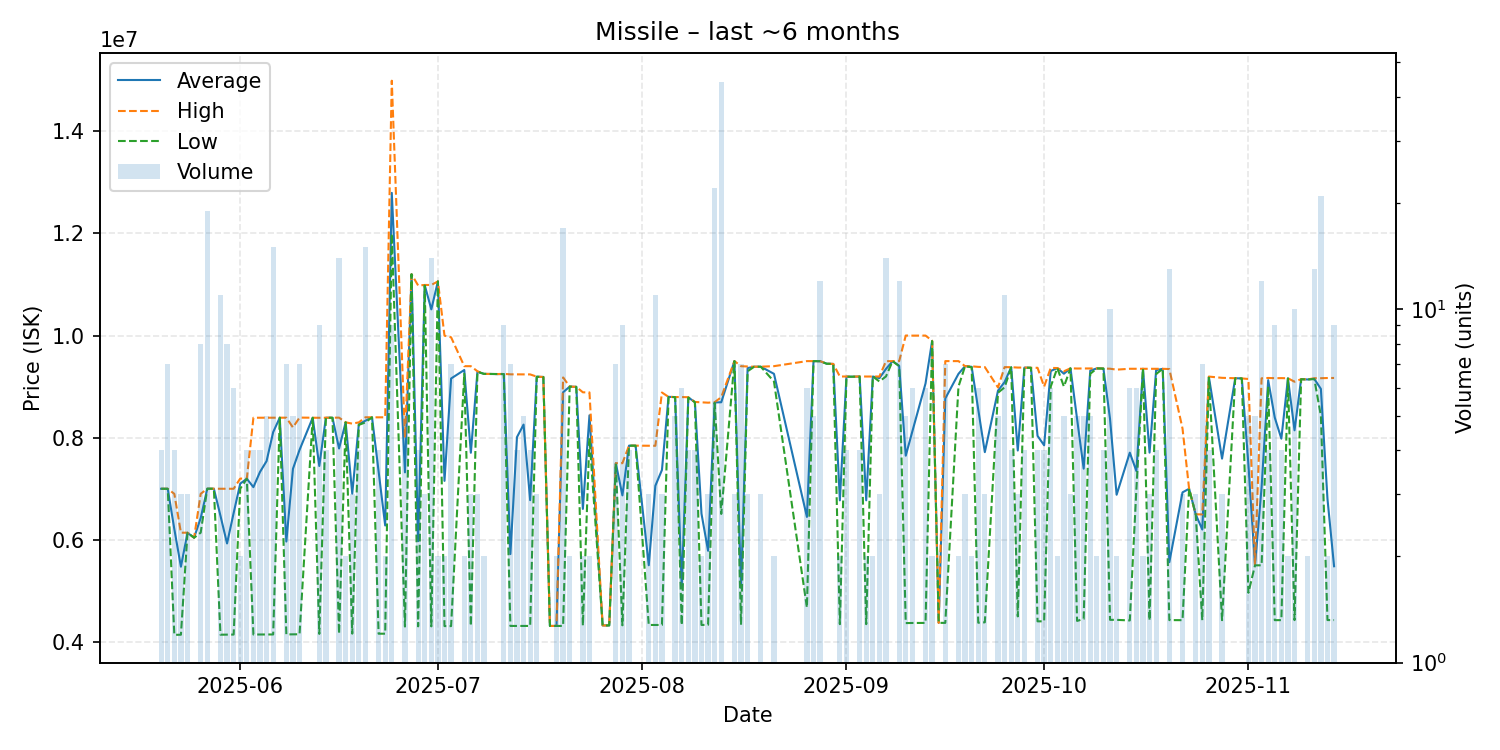

The file beside this chart, header and first rows:
date, average, highest, lowest, order_count, volume
2025-05-20, 6999000, 6999000, 6999000, 1, 4
2025-05-21, 6998857, 6999500, 6998000, 6, 7
2025-05-22, 6208750, 6899000, 4138000, 4, 4
2025-05-23, 5472667, 6138500, 4141000, 3, 3
2025-05-24, 6137333, 6139000, 6136500, 3, 3
2025-05-25, 6041000, 6041000, 6041000, 1, 1
2025-05-26, 6424625, 6900000, 6139000, 5, 8
2025-05-27, 7000000, 7000000, 7000000, 10, 19
2025-05-28, 7000000, 7000000, 7000000, 1, 1
2025-05-29, 6470909, 7000000, 4141500, 10, 11
2025-05-30, 5928125, 7000000, 4142000, 3, 8
2025-05-31, 6523500, 6999000, 4144000, 6, 6
2025-06-01, 7099500, 7199000, 7000000, 2, 2
2025-06-02, 7196000, 7196000, 7196000, 4, 4
2025-06-03, 7031000, 8390000, 4145000, 3, 4
2025-06-04, 7328750, 8390000, 4145000, 3, 4
2025-06-05, 7541000, 8390000, 4145000, 5, 5
2025-06-06, 8108000, 8392000, 4146000, 8, 15
2025-06-07, 8391000, 8391000, 8391000, 1, 1
2025-06-08, 5965857, 8391000, 4147000, 6, 7
2025-06-09, 7389400, 8200000, 4148000, 4, 5
2025-06-10, 7759286, 8393000, 4150000, 3, 7
2025-06-12, 8390000, 8390000, 8390000, 1, 1
2025-06-13, 7445222, 8389000, 4157000, 5, 9
2025-06-14, 8390000, 8390000, 8390000, 3, 4
2025-06-15, 8390000, 8390000, 8390000, 1, 1
2025-06-16, 7787286, 8392000, 4160000, 7, 14
2025-06-17, 8300000, 8300000, 8300000, 2, 2
2025-06-18, 6903667, 8274500, 4162000, 3, 3
2025-06-19, 8262250, 8299000, 8250000, 3, 4
2025-06-20, 8331933, 8399000, 8299000, 10, 15
2025-06-21, 8398000, 8398000, 8398000, 1, 1
2025-06-22, 7339000, 8398000, 4161000, 4, 4
2025-06-23, 6280000, 8399000, 4161000, 2, 2
2025-06-24, 12793444, 14990000, 11990000, 5, 9
2025-06-26, 7320600, 8000000, 4301000, 3, 5
2025-06-27, 11200000, 11200000, 11200000, 1, 1
2025-06-28, 5973750, 10980000, 4305000, 2, 4
2025-06-29, 10986667, 10990000, 10980000, 3, 3
2025-06-30, 10512500, 10990000, 4305000, 2, 14
2025-07-01, 11060000, 11060000, 11060000, 2, 2
2025-07-02, 7153500, 9997000, 4310000, 2, 2
2025-07-03, 9158286, 9966000, 4310000, 6, 7
2025-07-05, 9325000, 9400000, 9250000, 2, 2
2025-07-06, 7704000, 9399500, 4313000, 3, 3
2025-07-07, 9292333, 9300000, 9288500, 3, 3
2025-07-08, 9249000, 9249000, 9249000, 1, 2
2025-07-10, 9245000, 9245000, 9245000, 1, 1
2025-07-11, 9245667, 9249500, 9245000, 5, 9
2025-07-12, 5720714, 9240000, 4313000, 7, 7
2025-07-13, 8010500, 9240000, 4313000, 3, 4
2025-07-14, 8256000, 9242000, 4313000, 5, 5
2025-07-15, 6775750, 9238500, 4313000, 4, 4
2025-07-16, 9193667, 9195000, 9193000, 2, 3
2025-07-17, 9188000, 9188000, 9188000, 1, 1
2025-07-18, 4313000, 4313000, 4313000, 1, 1
2025-07-19, 4313000, 4313000, 4313000, 1, 2
2025-07-20, 8888706, 9179000, 4313000, 14, 17
2025-07-21, 9000000, 9000000, 9000000, 2, 2
2025-07-22, 8995000, 8995000, 8995000, 1, 1
... 100 more rows
